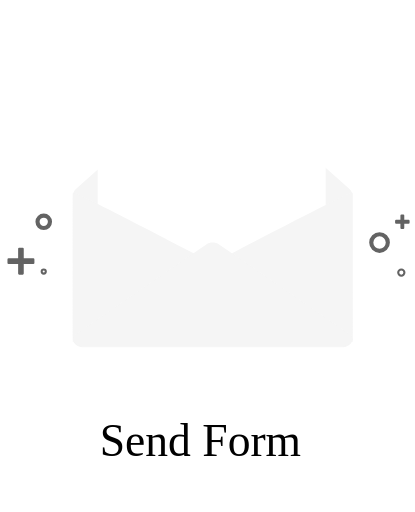
t = 0.00 s
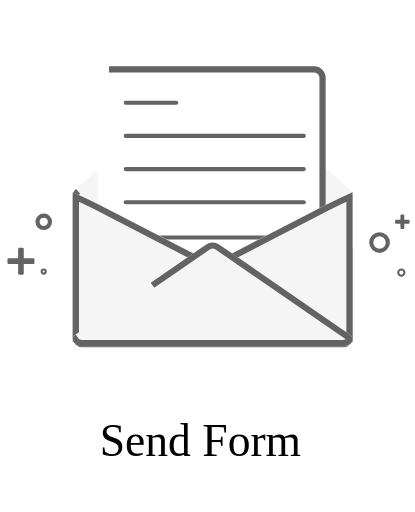
t = 0.50 s
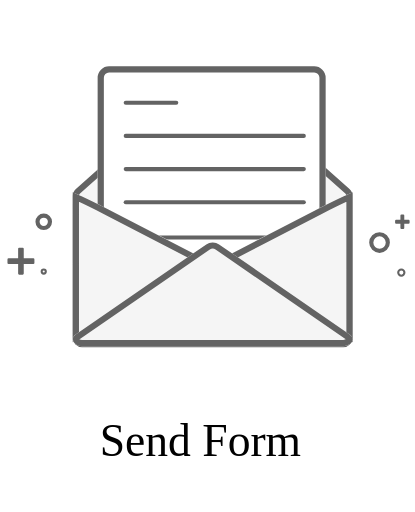
t = 1.00 s
t = 1.50 s: frame unchanged from t = 1.00 s, image omitted
t = 2.00 s: frame unchanged from t = 1.00 s, image omitted

The animated SVG that drew these frames (rendered in a browser with its animation timeline set to each time). Animation: 1 CSS @keyframes rule; one cycle of 2.00 s.

<?xml version="1.0" encoding="UTF-8"?>
<svg width="200px" height="247px" viewBox="0 0 200 247" version="1.1" xmlns="http://www.w3.org/2000/svg" xmlns:xlink="http://www.w3.org/1999/xlink">
    <!-- Generator: Sketch 46.2 (44496) - http://www.bohemiancoding.com/sketch -->
    <title>Artboard 2 Copy</title>
    <desc>Created with Sketch.</desc>
    <defs>
        <path d="M36.5103627,91.1366581 L99.5103627,35.1366581 L99.5103627,35.1366581 C101.21535,33.621114 103.78465,33.621114 105.489637,35.1366581 L168.489637,91.1366581 L168.489637,91.1366581 C169.450335,91.9906115 170,93.2146298 170,94.5 L170,162.979203 L170,162.979203 C170,165.464484 167.985281,167.479203 165.5,167.479203 L39.5,167.479203 L39.5,167.479203 C37.0147186,167.479203 35,165.464484 35,162.979203 L35,94.5 L35,94.5 C35,93.2146298 35.5496651,91.9906115 36.5103627,91.1366581 Z" id="path-1"></path>
        <rect id="path-2" x="47" y="32" width="110" height="134" rx="4"></rect>
        <path d="M67.7634566,95.7080451 C68.7496804,94.0630115 70.2903641,94.0630115 71.2765879,95.7080451 C94.535553,140.885528 105.930129,163.47427 105.460317,163.47427 L33.5797275,163.47427 C32.6372713,163.47427 44.0318477,140.885528 67.7634566,95.7080451 Z" id="path-3"></path>
        <path d="M133.763457,95.7080451 C134.74968,94.0630115 136.290364,94.0630115 137.276588,95.7080451 C160.535553,140.885528 171.930129,163.47427 171.460317,163.47427 L99.5797275,163.47427 C98.6372713,163.47427 110.031848,140.885528 133.763457,95.7080451 Z" id="path-4"></path>
        <path d="M36.408096,161.335245 L99.4203011,117.89404 C101.149395,116.701987 103.850593,116.701987 105.579687,117.89404 L168.591892,161.335245 C170.394723,162.578134 170.47738,164.653654 168.776512,165.971051 C167.928634,166.62777 166.747745,167 165.512199,167 L39.487789,167 C37.0092516,167 35,165.531764 35,163.720603 C35,162.817743 35.509389,161.954822 36.408096,161.335245 Z" id="path-5"></path>
    </defs>
    <g id="Page-1" stroke="none" stroke-width="1" fill="none" fill-rule="evenodd">
        <g id="Artboard-2-Copy">
            <polygon id="plus" stroke="#636363" fill="#636363" fill-rule="nonzero" stroke-linecap="round" stroke-linejoin="round" points="197 107.428571 194.428571 107.428571 194.428571 110 193.571429 110 193.571429 107.428571 191 107.428571 191 106.571429 193.571429 106.571429 193.571429 104 194.428571 104 194.428571 106.571429 197 106.571429"></polygon>
            <circle id="plus" stroke="#636363" fill-opacity="0" fill="#D8D8D8" cx="193.5" cy="131.5" r="1.5"></circle>
            <g id="pointer">
                <use fill="#F5F5F5" fill-rule="evenodd" xlink:href="#path-1"></use>
                <path stroke="#636363" stroke-width="3" d="M37.5069085,92.257772 C36.8664434,92.8270743 36.5,93.6430866 36.5,94.5 L36.5,162.979203 C36.5,164.636057 37.8431458,165.979203 39.5,165.979203 L165.5,165.979203 C167.156854,165.979203 168.5,164.636057 168.5,162.979203 L168.5,94.5 C168.5,93.6430866 168.133557,92.8270743 167.493092,92.257772 L104.493092,36.257772 C103.356433,35.2474093 101.643567,35.2474093 100.506908,36.257772 L37.5069085,92.257772 Z"></path>
            </g>
            <g id="pointer">
                <use fill="#FFFFFF" fill-rule="evenodd" xlink:href="#path-2"></use>
                <rect stroke="#636363" stroke-width="3" x="48.5" y="33.5" width="107" height="131" rx="4"></rect>
            </g>
            <path d="M60.5616438,146.561798 L110.664384,146.561798" id="pointer" stroke="#636363" stroke-width="2" fill="#F5F5F5" stroke-linecap="round" stroke-linejoin="round"></path>
            <path d="M60.5616438,130.561798 L146.452055,130.561798" id="pointer" stroke="#636363" stroke-width="2" fill="#F5F5F5" stroke-linecap="round" stroke-linejoin="round"></path>
            <path d="M60.5616438,114.561798 L146.452055,114.561798" id="pointer" stroke="#636363" stroke-width="2" fill="#F5F5F5" stroke-linecap="round" stroke-linejoin="round"></path>
            <path d="M60.5616438,97.5617978 L146.452055,97.5617978" id="pointer" stroke="#636363" stroke-width="2" fill="#F5F5F5" stroke-linecap="round" stroke-linejoin="round"></path>
            <path d="M60.5616438,81.5617978 L146.452055,81.5617978" id="pointer" stroke="#636363" stroke-width="2" fill="#F5F5F5" stroke-linecap="round" stroke-linejoin="round"></path>
            <path d="M60.5616438,65.5617978 L146.452055,65.5617978" id="pointer" stroke="#636363" stroke-width="2" fill="#F5F5F5" stroke-linecap="round" stroke-linejoin="round"></path>
            <path d="M60.5616438,49.5617978 L84.9159656,49.5617978" id="pointer" stroke="#636363" stroke-width="2" fill="#F5F5F5" stroke-linecap="round" stroke-linejoin="round"></path>
            <g id="pointer" transform="translate(69.500000, 128.974270) rotate(90.000000) translate(-69.500000, -128.974270) ">
                <use fill="#F5F5F5" fill-rule="evenodd" xlink:href="#path-3"></use>
                <path stroke="#636363" stroke-width="3" d="M69.0708446,96.4447194 C57.2189662,119.007209 48.4475774,135.929344 42.7580736,147.208283 C39.9164171,152.841616 37.8453071,157.063816 36.5474087,159.868787 C36.1636568,160.698137 35.8487748,161.400955 35.6037471,161.97427 L103.230153,161.97427 C102.962397,161.400478 102.631422,160.705968 102.237741,159.891967 C100.876553,157.077487 98.7726793,152.848623 95.927488,147.208283 C90.2324486,135.91837 81.5707046,118.980023 69.9900738,96.4793307 C69.5933906,95.8176581 69.4584019,95.806121 69.0708446,96.4447194 Z"></path>
            </g>
            <g id="pointer" transform="translate(135.500000, 128.974270) scale(-1, 1) rotate(90.000000) translate(-135.500000, -128.974270) ">
                <use fill="#F5F5F5" fill-rule="evenodd" xlink:href="#path-4"></use>
                <path stroke="#636363" stroke-width="3" d="M135.070845,96.4447194 C123.218966,119.007209 114.447577,135.929344 108.758074,147.208283 C105.916417,152.841616 103.845307,157.063816 102.547409,159.868787 C102.163657,160.698137 101.848775,161.400955 101.603747,161.97427 L169.230153,161.97427 C168.962397,161.400478 168.631422,160.705968 168.237741,159.891967 C166.876553,157.077487 164.772679,152.848623 161.927488,147.208283 C156.232449,135.91837 147.570705,118.980023 135.990074,96.4793307 C135.593391,95.8176581 135.458402,95.806121 135.070845,96.4447194 Z"></path>
            </g>
            <g id="pointer">
                <use fill="#F5F5F5" fill-rule="evenodd" xlink:href="#path-5"></use>
                <path stroke="#636363" stroke-width="3" d="M37.2594898,162.570206 C36.7463679,162.923957 36.5,163.341312 36.5,163.720603 C36.5,164.583478 37.754242,165.5 39.487789,165.5 L165.512199,165.5 C166.426996,165.5 167.283753,165.22994 167.857993,164.785166 C168.748863,164.095148 168.714885,163.241958 167.740498,162.570206 L104.728293,119.129001 C103.511791,118.290333 101.488197,118.290333 100.271695,119.129001 L37.2594898,162.570206 Z"></path>
            </g>
            <polygon id="plus" stroke="#636363" fill="#636363" fill-rule="nonzero" stroke-linecap="round" stroke-linejoin="round" points="16 126.857143 10.8571429 126.857143 10.8571429 132 9.14285714 132 9.14285714 126.857143 4 126.857143 4 125.142857 9.14285714 125.142857 9.14285714 120 10.8571429 120 10.8571429 125.142857 16 125.142857"></polygon>
            <circle id="plus" stroke="#636363" stroke-width="2" fill-opacity="0" fill="#D8D8D8" cx="21" cy="107" r="3"></circle>
            <circle id="plus" stroke="#636363" stroke-width="2" fill-opacity="0" fill="#D8D8D8" cx="183" cy="117" r="4"></circle>
            <circle id="plus" stroke="#636363" fill-opacity="0" fill="#D8D8D8" cx="21" cy="131" r="1"></circle>
            <text id="Send-Form-Copy-2" font-family="NunitoSans-ExtraLight, Nunito Sans" font-size="22" font-weight="300" fill="#000000">
                <tspan x="48" y="220">Send Form</tspan>
            </text>
        </g>
    </g>

<style>
  #pointer {
    stroke-dasharray: 1000;
    stroke-dashoffset: 0;
    -webkit-animation: dash 2000ms linear forwards;
    -o-animation: dash 2000ms linear forwards;
    -moz-animation: dash 2000ms linear forwards;
    animation: dash 2000ms linear forwards;
    animation-direction: alternate;
  }
  
  @-webkit-keyframes dash {
    from {
      stroke-dashoffset: 1000;
    }
    to {
      stroke-dashoffset: 0;
    }
  }
  
 
 <!-- #plus {
    animation: pan 1s infinite;
    animation-direction: alternate;
    }

  @keyframes pan {
    0% {
      transform: translate(0px, -10px);    
    }
    100% {
      transform: translate(0px, 0px);
    } -->
  }
</style>

</svg>
